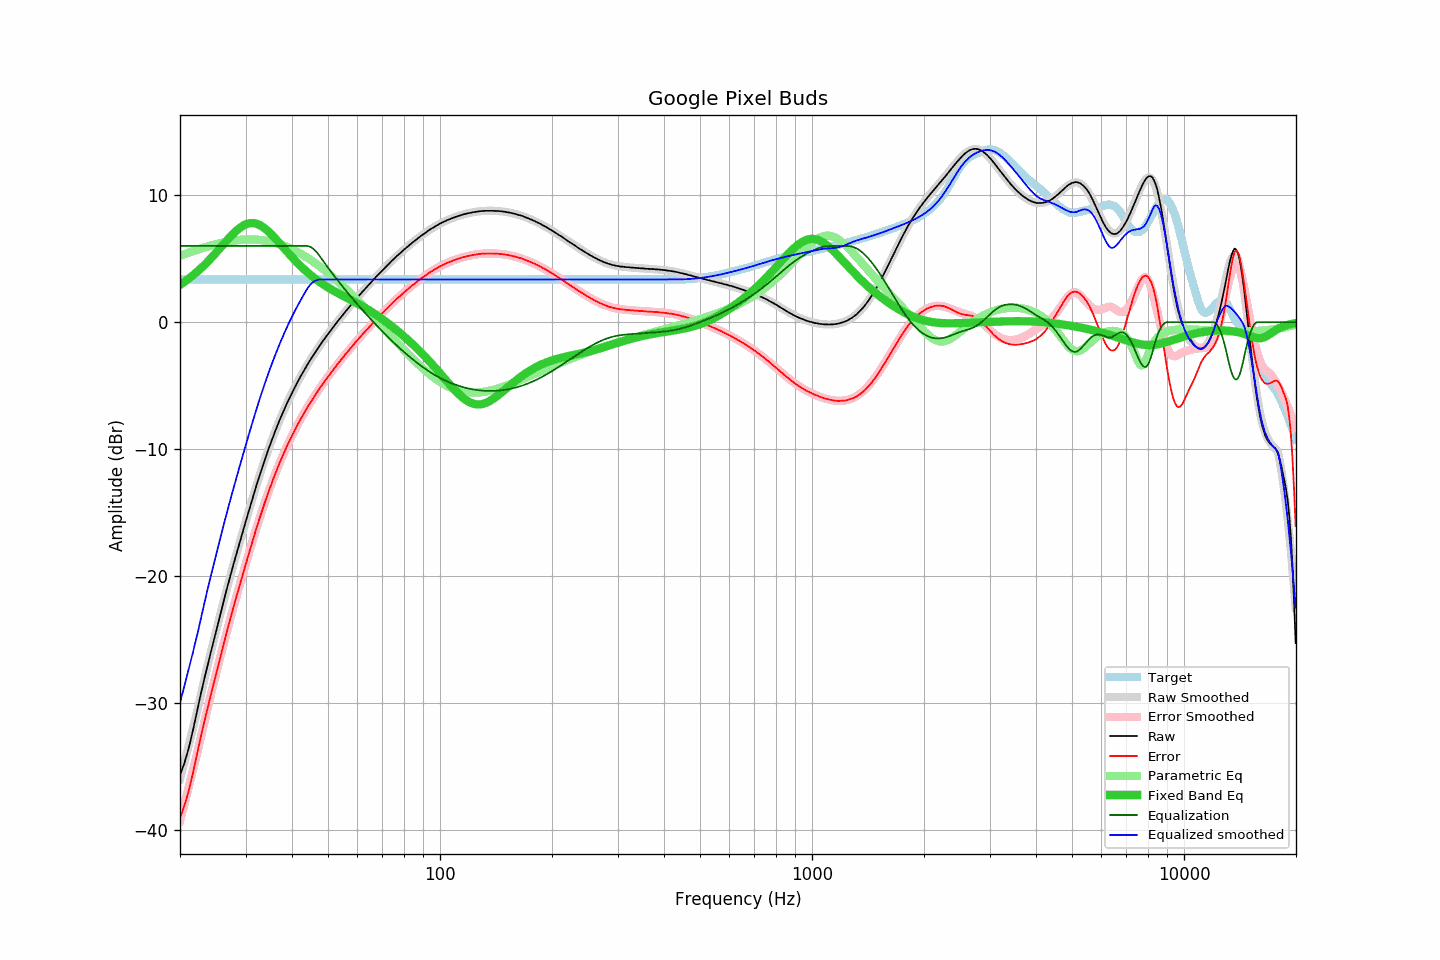

Data behind this chart, as committed beside it:
frequency, raw, error, smoothed, error_smoothed, equalization, parametric_eq, equalized_raw, equalized_smoothed, target
20.00, -35.65, -39.02, -35.95, -39.24, 6.00, 2.94, -29.65, -29.95, 3.36
20.20, -35.31, -38.68, -35.47, -38.76, 6.00, 3.02, -29.31, -29.47, 3.36
20.40, -34.96, -38.32, -34.99, -38.28, 6.00, 3.11, -28.96, -28.99, 3.36
20.61, -34.59, -37.95, -34.51, -37.79, 6.00, 3.20, -28.59, -28.51, 3.36
20.81, -34.17, -37.53, -34.02, -37.30, 6.00, 3.29, -28.17, -28.02, 3.36
21.02, -33.72, -37.09, -33.52, -36.81, 6.00, 3.38, -27.72, -27.52, 3.36
21.23, -33.23, -36.60, -33.02, -36.31, 6.00, 3.48, -27.23, -27.02, 3.36
21.44, -32.71, -36.07, -32.52, -35.81, 6.00, 3.58, -26.71, -26.52, 3.36
21.66, -32.16, -35.52, -32.01, -35.30, 6.00, 3.68, -26.16, -26.01, 3.36
21.87, -31.57, -34.94, -31.49, -34.79, 6.00, 3.79, -25.57, -25.49, 3.36
22.09, -30.98, -34.34, -30.97, -34.27, 6.00, 3.89, -24.98, -24.97, 3.36
22.31, -30.39, -33.75, -30.45, -33.75, 6.00, 4.01, -24.39, -24.45, 3.36
22.54, -29.82, -33.18, -29.88, -33.20, 6.00, 4.12, -23.82, -23.88, 3.36
22.76, -29.23, -32.59, -29.32, -32.65, 6.00, 4.24, -23.23, -23.32, 3.36
22.99, -28.69, -32.05, -28.76, -32.10, 6.00, 4.36, -22.69, -22.76, 3.36
23.22, -28.16, -31.52, -28.20, -31.56, 6.00, 4.48, -22.16, -22.20, 3.36
23.45, -27.61, -30.97, -27.65, -31.02, 6.00, 4.60, -21.61, -21.65, 3.36
23.69, -27.11, -30.47, -27.11, -30.48, 6.00, 4.73, -21.11, -21.11, 3.36
23.92, -26.58, -29.94, -26.58, -29.95, 6.00, 4.86, -20.58, -20.58, 3.36
24.16, -26.07, -29.43, -26.06, -29.42, 6.00, 5.00, -20.07, -20.06, 3.36
24.40, -25.57, -28.93, -25.55, -28.90, 6.00, 5.13, -19.57, -19.55, 3.36
24.65, -25.07, -28.43, -25.04, -28.39, 6.00, 5.27, -19.07, -19.04, 3.36
24.89, -24.54, -27.91, -24.53, -27.88, 6.00, 5.41, -18.54, -18.53, 3.36
25.14, -24.04, -27.40, -24.03, -27.38, 6.00, 5.55, -18.04, -18.03, 3.36
25.39, -23.52, -26.89, -23.53, -26.88, 6.00, 5.69, -17.52, -17.53, 3.36
25.65, -23.04, -26.40, -23.03, -26.38, 6.00, 5.84, -17.04, -17.03, 3.36
25.91, -22.54, -25.91, -22.53, -25.89, 6.00, 5.98, -16.54, -16.53, 3.36
26.16, -22.03, -25.39, -22.04, -25.40, 6.00, 6.12, -16.03, -16.04, 3.36
26.43, -21.55, -24.91, -21.55, -24.91, 6.00, 6.27, -15.55, -15.55, 3.36
26.69, -21.05, -24.42, -21.07, -24.43, 6.00, 6.41, -15.05, -15.07, 3.36
26.96, -20.58, -23.94, -20.60, -23.96, 6.00, 6.55, -14.58, -14.60, 3.36
27.23, -20.11, -23.47, -20.12, -23.49, 6.00, 6.69, -14.11, -14.12, 3.36
27.50, -19.65, -23.01, -19.66, -23.02, 6.00, 6.82, -13.65, -13.66, 3.36
27.77, -19.19, -22.55, -19.20, -22.56, 6.00, 6.95, -13.19, -13.20, 3.36
28.05, -18.73, -22.09, -18.74, -22.10, 6.00, 7.07, -12.73, -12.74, 3.36
28.33, -18.29, -21.65, -18.29, -21.65, 6.00, 7.19, -12.29, -12.29, 3.36
28.62, -17.86, -21.22, -17.84, -21.20, 6.00, 7.30, -11.86, -11.84, 3.36
28.90, -17.41, -20.77, -17.39, -20.75, 6.00, 7.40, -11.41, -11.39, 3.36
29.19, -16.97, -20.34, -16.95, -20.30, 6.00, 7.49, -10.97, -10.95, 3.36
29.48, -16.52, -19.88, -16.51, -19.86, 6.00, 7.58, -10.52, -10.51, 3.36
29.78, -16.08, -19.44, -16.07, -19.42, 6.00, 7.65, -10.08, -10.07, 3.36
30.08, -15.64, -19.00, -15.63, -18.99, 6.00, 7.70, -9.64, -9.63, 3.36
30.38, -15.21, -18.57, -15.20, -18.55, 6.00, 7.75, -9.21, -9.20, 3.36
30.68, -14.76, -18.13, -14.77, -18.12, 6.00, 7.78, -8.76, -8.77, 3.36
30.99, -14.33, -17.69, -14.34, -17.70, 6.00, 7.80, -8.33, -8.34, 3.36
31.30, -13.91, -17.27, -13.92, -17.27, 6.00, 7.80, -7.91, -7.92, 3.36
31.61, -13.48, -16.85, -13.50, -16.86, 6.00, 7.79, -7.48, -7.50, 3.36
31.93, -13.08, -16.44, -13.08, -16.44, 6.00, 7.77, -7.08, -7.08, 3.36
32.24, -12.67, -16.03, -12.67, -16.04, 6.00, 7.73, -6.67, -6.67, 3.36
32.57, -12.27, -15.63, -12.27, -15.64, 6.00, 7.68, -6.27, -6.27, 3.36
32.89, -11.88, -15.24, -11.88, -15.24, 6.00, 7.62, -5.88, -5.88, 3.36
33.22, -11.49, -14.85, -11.49, -14.86, 6.00, 7.54, -5.49, -5.49, 3.36
33.55, -11.11, -14.47, -11.11, -14.48, 6.00, 7.45, -5.11, -5.11, 3.36
33.89, -10.74, -14.11, -10.74, -14.10, 6.00, 7.36, -4.74, -4.74, 3.36
34.23, -10.38, -13.74, -10.38, -13.74, 6.00, 7.25, -4.38, -4.38, 3.36
34.57, -10.01, -13.38, -10.02, -13.38, 6.00, 7.14, -4.01, -4.02, 3.36
34.92, -9.67, -13.03, -9.67, -13.03, 6.00, 7.02, -3.67, -3.67, 3.36
35.27, -9.33, -12.69, -9.32, -12.69, 6.00, 6.89, -3.33, -3.32, 3.36
35.62, -8.99, -12.35, -8.99, -12.35, 6.00, 6.76, -2.99, -2.99, 3.36
35.97, -8.65, -12.01, -8.66, -12.02, 6.00, 6.62, -2.65, -2.66, 3.36
... 635 more rows
